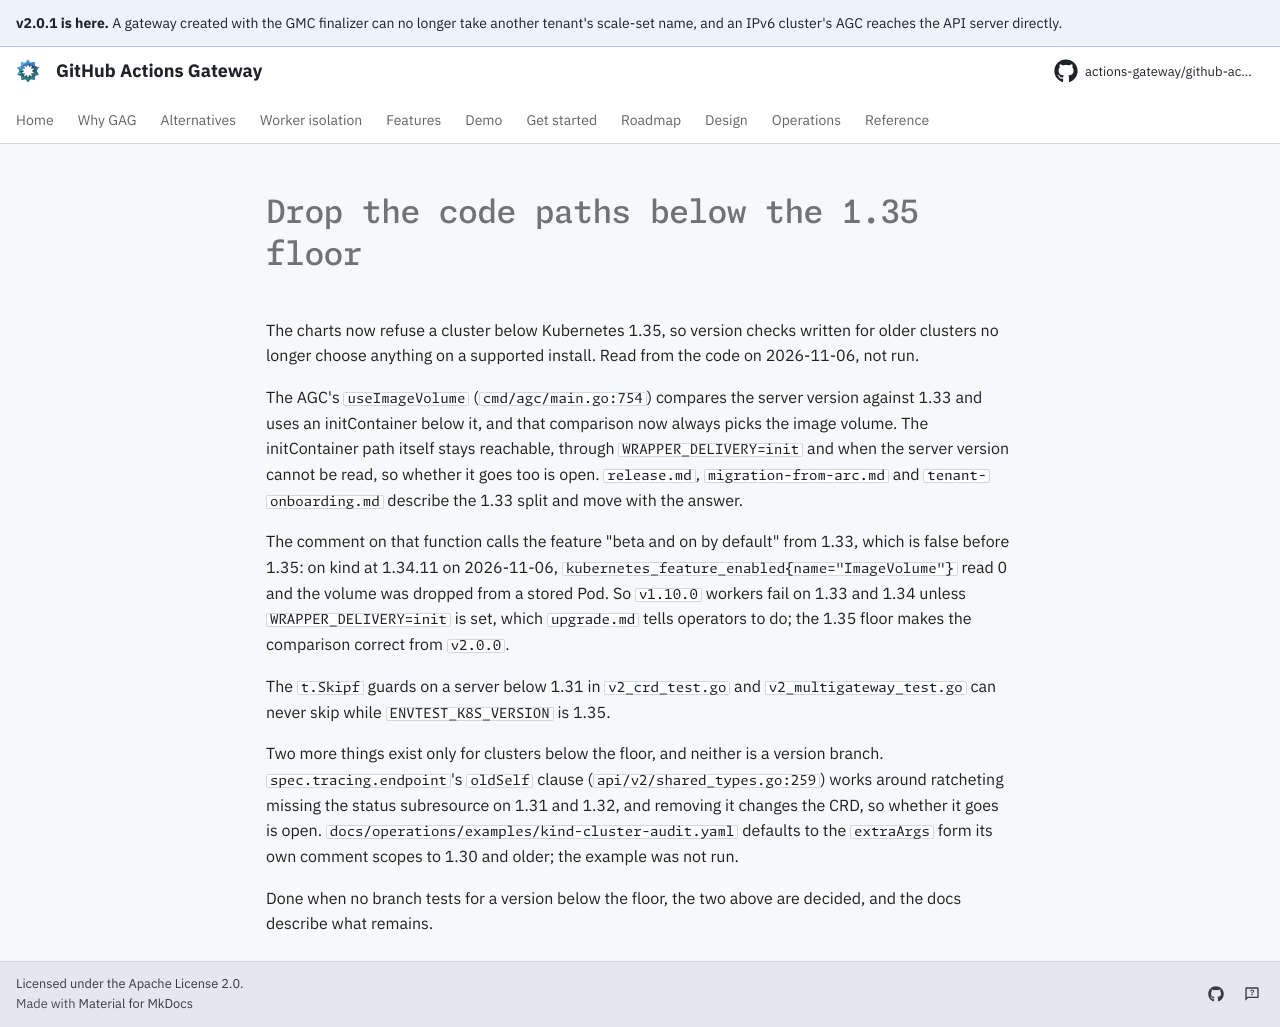

repository: actions-gateway/github-actions-gateway · page: dev/queue/Q1304/index.html · generator: mkdocs

---
id: Q1304
rank: b64
labels:
    - debt
status: ready
size: S
---

# Drop the code paths below the 1.35 floor

The charts now refuse a cluster below Kubernetes 1.35, so version checks written for older clusters no longer choose anything on a supported install.
Read from the code on 2026-11-06, not run.

The AGC's `useImageVolume` (`cmd/agc/main.go:754`) compares the server version against 1.33 and uses an initContainer below it, and that comparison now always picks the image volume.
The initContainer path itself stays reachable, through `WRAPPER_DELIVERY=init` and when the server version cannot be read, so whether it goes too is open.
`release.md`, `migration-from-arc.md` and `tenant-onboarding.md` describe the 1.33 split and move with the answer.

The comment on that function calls the feature "beta and on by default" from 1.33, which is false before 1.35: on kind at 1.34.11 on 2026-11-06, `kubernetes_feature_enabled{name="ImageVolume"}` read 0 and the volume was dropped from a stored Pod.
So `v1.10.0` workers fail on 1.33 and 1.34 unless `WRAPPER_DELIVERY=init` is set, which `upgrade.md` tells operators to do; the 1.35 floor makes the comparison correct from `v2.0.0`.

The `t.Skipf` guards on a server below 1.31 in `v2_crd_test.go` and `v2_multigateway_test.go` can never skip while `ENVTEST_K8S_VERSION` is 1.35.

Two more things exist only for clusters below the floor, and neither is a version branch.
`spec.tracing.endpoint`'s `oldSelf` clause (`api/v2/shared_types.go:259`) works around ratcheting missing the status subresource on 1.31 and 1.32, and removing it changes the CRD, so whether it goes is open.
`docs/operations/examples/kind-cluster-audit.yaml` defaults to the `extraArgs` form its own comment scopes to 1.30 and older; the example was not run.

Done when no branch tests for a version below the floor, the two above are decided, and the docs describe what remains.
